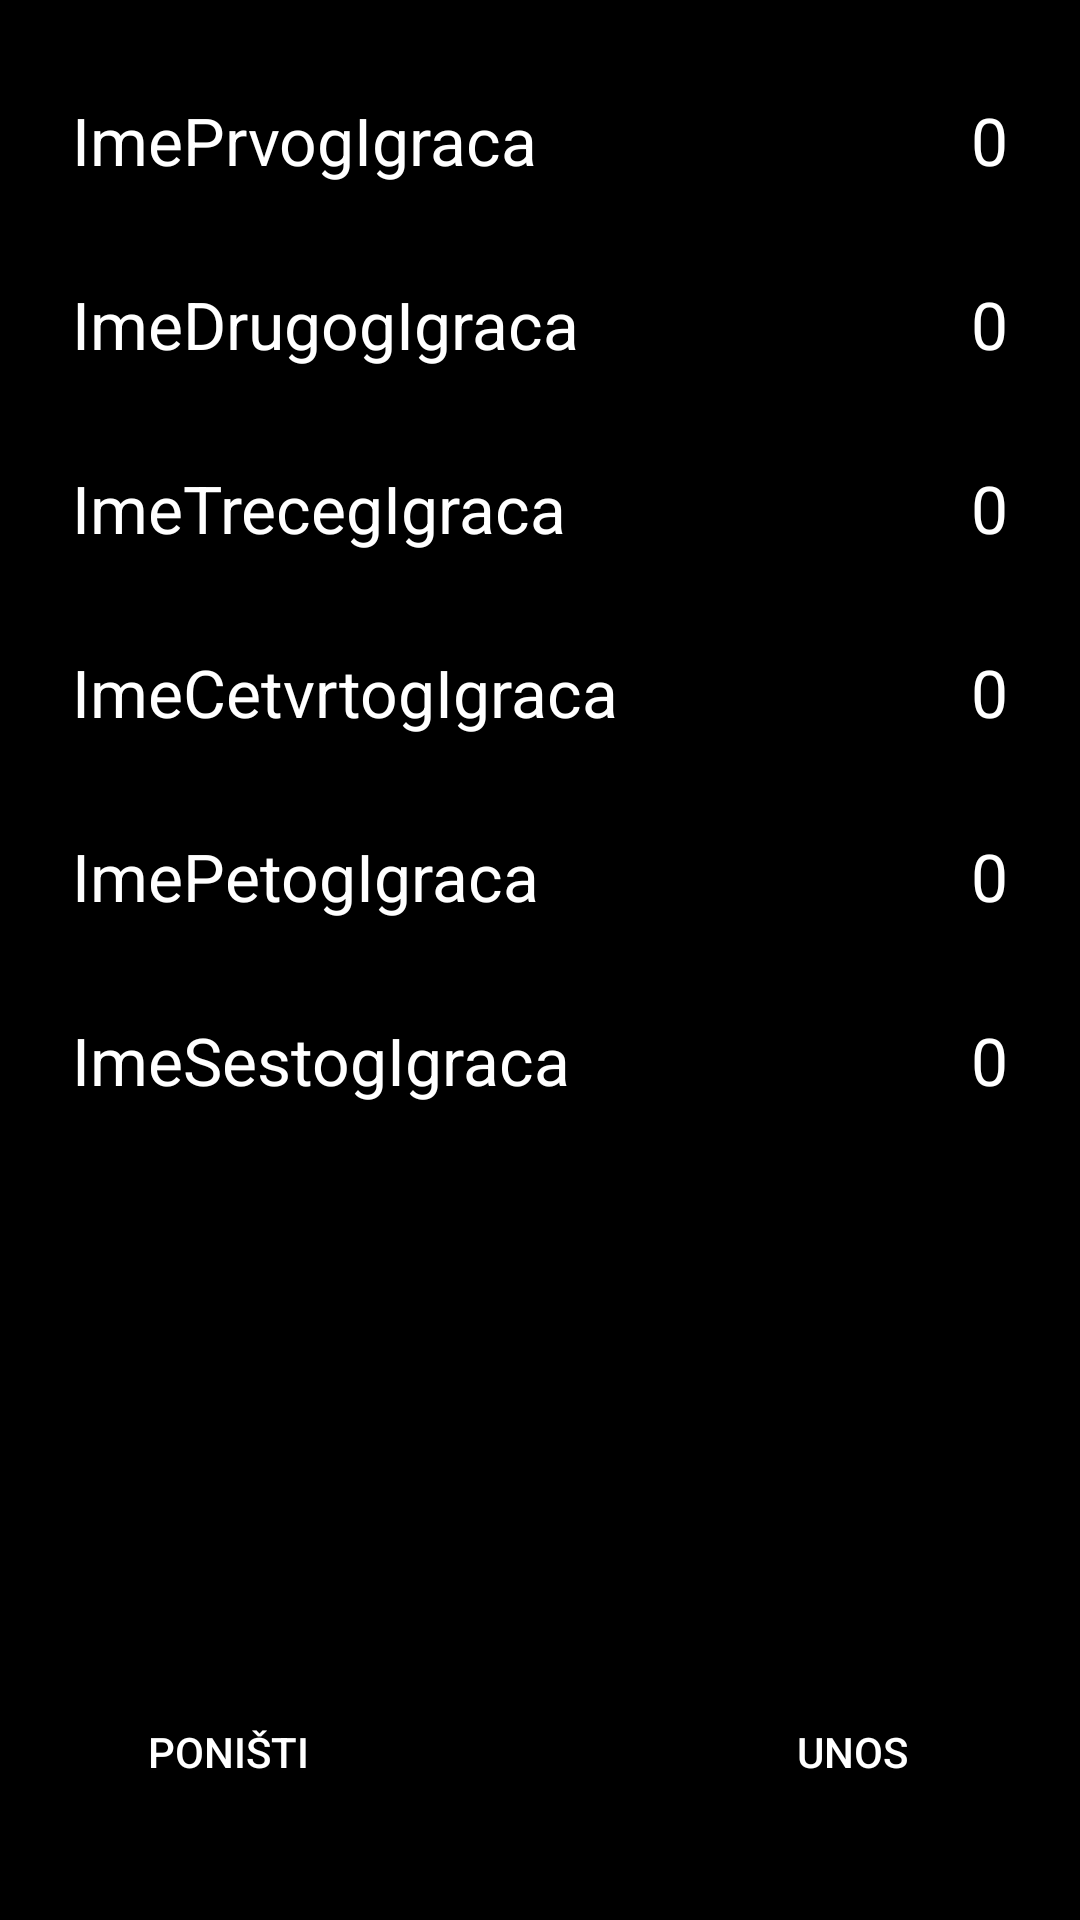

Reconstruct the res/layout file that produces this screen, plus the resources it refers to.
<!-- AndroidManifest.xml: application theme AppTheme -->
<!-- res/layout/activity_six_player.xml -->
<?xml version="1.0" encoding="utf-8"?>
<androidx.constraintlayout.widget.ConstraintLayout xmlns:android="http://schemas.android.com/apk/res/android"
    xmlns:app="http://schemas.android.com/apk/res-auto"
    xmlns:tools="http://schemas.android.com/tools"
    android:layout_width="match_parent"
    android:layout_height="match_parent"
    tools:context=".FivePlayerActivity">

    <TextView
        android:id="@+id/sesttvimeprvog"
        android:layout_width="0dp"
        android:layout_height="wrap_content"
        android:layout_marginStart="24dp"
        android:layout_marginTop="32dp"
        android:layout_marginEnd="32dp"
        android:text="ImePrvogIgraca"
        android:textAppearance="@style/TextAppearance.AppCompat.Large"
        app:layout_constraintEnd_toStartOf="@+id/sesttvbodoviprvog"
        app:layout_constraintStart_toStartOf="parent"
        app:layout_constraintTop_toTopOf="parent" />

    <TextView
        android:id="@+id/sesttvimedrugog"
        android:layout_width="0dp"
        android:layout_height="wrap_content"
        android:layout_marginStart="24dp"
        android:layout_marginTop="32dp"
        android:layout_marginEnd="32dp"
        android:text="ImeDrugogIgraca"
        android:textAppearance="@style/TextAppearance.AppCompat.Large"
        app:layout_constraintEnd_toStartOf="@+id/sesttvbodovidrugog"
        app:layout_constraintStart_toStartOf="parent"
        app:layout_constraintTop_toBottomOf="@+id/sesttvimeprvog" />

    <TextView
        android:id="@+id/sesttvimetreceg"
        android:layout_width="0dp"
        android:layout_height="wrap_content"
        android:layout_marginStart="24dp"
        android:layout_marginTop="32dp"
        android:layout_marginEnd="32dp"
        android:text="ImeTrecegIgraca"
        android:textAppearance="@style/TextAppearance.AppCompat.Large"
        app:layout_constraintEnd_toStartOf="@+id/sesttvbodovitreceg"
        app:layout_constraintStart_toStartOf="parent"
        app:layout_constraintTop_toBottomOf="@+id/sesttvimedrugog" />

    <TextView
        android:id="@+id/sesttvimecetvrtog"
        android:layout_width="0dp"
        android:layout_height="wrap_content"
        android:layout_marginStart="24dp"
        android:layout_marginTop="32dp"
        android:layout_marginEnd="32dp"
        android:text="ImeCetvrtogIgraca"
        android:textAppearance="@style/TextAppearance.AppCompat.Large"
        app:layout_constraintEnd_toStartOf="@+id/sesttvbodovicetvrtog"
        app:layout_constraintStart_toStartOf="parent"
        app:layout_constraintTop_toBottomOf="@+id/sesttvimetreceg" />

    <TextView
        android:id="@+id/sesttvimepetog"
        android:layout_width="0dp"
        android:layout_height="wrap_content"
        android:layout_marginStart="24dp"
        android:layout_marginTop="32dp"
        android:layout_marginEnd="32dp"
        android:text="ImePetogIgraca"
        android:textAppearance="@style/TextAppearance.AppCompat.Large"
        app:layout_constraintEnd_toStartOf="@+id/sesttvbodovipetog"
        app:layout_constraintStart_toStartOf="parent"
        app:layout_constraintTop_toBottomOf="@+id/sesttvimecetvrtog" />

    <TextView
        android:id="@+id/sesttvimesestog"
        android:layout_width="0dp"
        android:layout_height="wrap_content"
        android:layout_marginStart="24dp"
        android:layout_marginTop="32dp"
        android:layout_marginEnd="32dp"
        android:text="ImeSestogIgraca"
        android:textAppearance="@style/TextAppearance.AppCompat.Large"
        app:layout_constraintEnd_toStartOf="@+id/sesttvbodovisestog"
        app:layout_constraintStart_toStartOf="parent"
        app:layout_constraintTop_toBottomOf="@+id/sesttvimepetog" />

    <TextView
        android:id="@+id/sesttvbodoviprvog"
        android:layout_width="wrap_content"
        android:layout_height="wrap_content"
        android:layout_marginEnd="24dp"
        android:text="0"
        android:textAppearance="@style/TextAppearance.AppCompat.Large"
        app:layout_constraintBottom_toBottomOf="@+id/sesttvimeprvog"
        app:layout_constraintEnd_toEndOf="parent"
        app:layout_constraintTop_toTopOf="@+id/sesttvimeprvog" />

    <TextView
        android:id="@+id/sesttvbodovidrugog"
        android:layout_width="wrap_content"
        android:layout_height="wrap_content"
        android:layout_marginEnd="24dp"
        android:text="0"
        android:textAppearance="@style/TextAppearance.AppCompat.Large"
        app:layout_constraintBottom_toBottomOf="@+id/sesttvimedrugog"
        app:layout_constraintEnd_toEndOf="parent"
        app:layout_constraintTop_toTopOf="@+id/sesttvimedrugog" />

    <TextView
        android:id="@+id/sesttvbodovitreceg"
        android:layout_width="wrap_content"
        android:layout_height="wrap_content"
        android:layout_marginEnd="24dp"
        android:text="0"
        android:textAppearance="@style/TextAppearance.AppCompat.Large"
        app:layout_constraintBottom_toBottomOf="@+id/sesttvimetreceg"
        app:layout_constraintEnd_toEndOf="parent"
        app:layout_constraintTop_toTopOf="@+id/sesttvimetreceg" />

    <TextView
        android:id="@+id/sesttvbodovicetvrtog"
        android:layout_width="wrap_content"
        android:layout_height="wrap_content"
        android:layout_marginEnd="24dp"
        android:text="0"
        android:textAppearance="@style/TextAppearance.AppCompat.Large"
        app:layout_constraintBottom_toBottomOf="@+id/sesttvimecetvrtog"
        app:layout_constraintEnd_toEndOf="parent"
        app:layout_constraintTop_toTopOf="@+id/sesttvimecetvrtog" />

    <TextView
        android:id="@+id/sesttvbodovipetog"
        android:layout_width="wrap_content"
        android:layout_height="wrap_content"
        android:layout_marginEnd="24dp"
        android:text="0"
        android:textAppearance="@style/TextAppearance.AppCompat.Large"
        app:layout_constraintBottom_toBottomOf="@+id/sesttvimepetog"
        app:layout_constraintEnd_toEndOf="parent"
        app:layout_constraintTop_toTopOf="@+id/sesttvimepetog" />

    <TextView
        android:id="@+id/sesttvbodovisestog"
        android:layout_width="wrap_content"
        android:layout_height="wrap_content"
        android:layout_marginEnd="24dp"
        android:text="0"
        android:textAppearance="@style/TextAppearance.AppCompat.Large"
        app:layout_constraintBottom_toBottomOf="@+id/sesttvimesestog"
        app:layout_constraintEnd_toEndOf="parent"
        app:layout_constraintTop_toTopOf="@+id/sesttvimesestog" />

    <Button
        android:id="@+id/button2"
        android:layout_width="wrap_content"
        android:layout_height="wrap_content"
        android:layout_marginEnd="32dp"
        android:layout_marginBottom="32dp"
        android:background="#000000"
        android:onClick="unosBodova"
        android:text="UNOS"
        app:layout_constraintBottom_toBottomOf="parent"
        app:layout_constraintEnd_toEndOf="parent" />

    <Button
        android:id="@+id/button3"
        android:layout_width="wrap_content"
        android:layout_height="wrap_content"
        android:layout_marginStart="32dp"
        android:layout_marginBottom="32dp"
        android:background="#000000"
        android:onClick="undoBodovi"
        android:text="Poništi"
        app:layout_constraintBottom_toBottomOf="parent"
        app:layout_constraintStart_toStartOf="parent"
        app:layout_constraintTop_toTopOf="@+id/button2" />

</androidx.constraintlayout.widget.ConstraintLayout>
<!-- resources referenced by this layout -->
<resources>
  <style name="AppTheme" parent="Theme.AppCompat.NoActionBar">
          
          <item name="android:colorBackground">#000000</item>
          <item name="colorPrimary">@color/colorPrimary</item>
          <item name="colorPrimaryDark">@color/colorPrimaryDark</item>
          <item name="colorAccent">@color/colorAccent</item>
          <item name="android:statusBarColor">#000000</item>
  
      </style>
  <color name="colorPrimary">#ffff00ff</color>
  <color name="colorPrimaryDark">#ffff00ff</color>
  <color name="colorAccent">#ffff00ff</color>
</resources>
